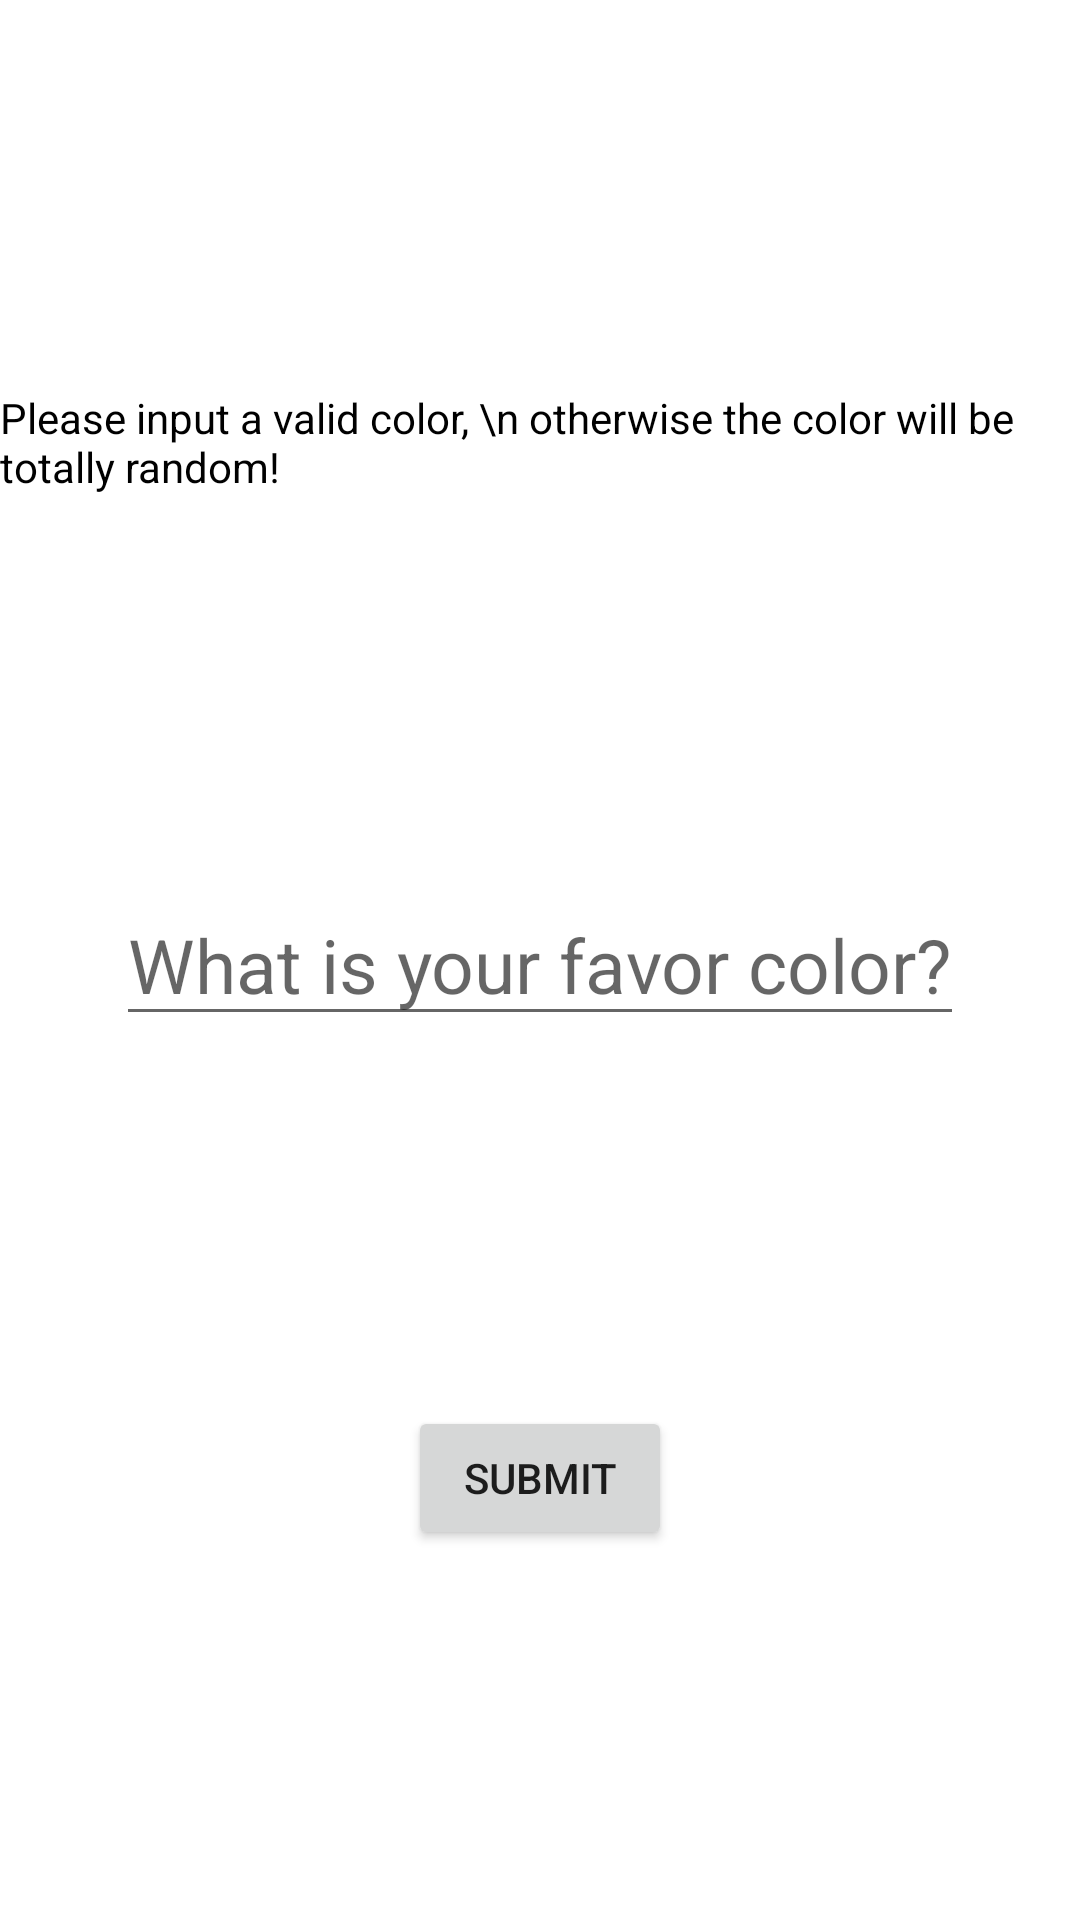

Here is an Android app screen rendered from its layout file. Give the layout XML and the strings, colors and styles it references.
<!-- AndroidManifest.xml: application theme Theme.Cs5520fa22GroupProject -->
<!-- res/layout/activity_at_your_service.xml -->
<?xml version="1.0" encoding="utf-8"?>
<androidx.constraintlayout.widget.ConstraintLayout xmlns:android="http://schemas.android.com/apk/res/android"
    xmlns:app="http://schemas.android.com/apk/res-auto"
    xmlns:tools="http://schemas.android.com/tools"
    android:id="@+id/Layout_ays"
    android:layout_width="match_parent"
    android:layout_height="match_parent"
    tools:context=".AtYourService">

    <EditText
        android:id="@+id/color"
        android:layout_width="wrap_content"
        android:layout_height="wrap_content"
        android:hint="What is your favor color?"
        android:textSize="25dp"
        app:layout_constraintBottom_toBottomOf="parent"
        app:layout_constraintEnd_toEndOf="parent"
        app:layout_constraintStart_toStartOf="parent"
        app:layout_constraintTop_toTopOf="parent"
        tools:ignore="MissingConstraints" />

    <Button
        android:id="@+id/submit"
        android:layout_width="wrap_content"
        android:layout_height="wrap_content"
        android:text="Submit"
        app:layout_constraintBottom_toBottomOf="parent"
        app:layout_constraintEnd_toEndOf="parent"
        app:layout_constraintStart_toStartOf="parent"
        app:layout_constraintTop_toBottomOf="@+id/color" />

    <TextView
        android:id="@+id/textView2"
        android:layout_width="wrap_content"
        android:layout_height="wrap_content"
        android:textColor="@color/black"
        android:text="Please input a valid color, \n otherwise the color will be totally random!"
        app:layout_constraintBottom_toTopOf="@+id/color"
        app:layout_constraintEnd_toEndOf="parent"
        app:layout_constraintStart_toStartOf="parent"
        app:layout_constraintTop_toTopOf="parent" />
</androidx.constraintlayout.widget.ConstraintLayout>
<!-- resources referenced by this layout -->
<resources>
  <color name="black">#FF000000</color>
  <style name="Theme.Cs5520fa22GroupProject" parent="Theme.MaterialComponents.DayNight.DarkActionBar">
          
          <item name="colorPrimary">@color/purple_500</item>
          <item name="colorPrimaryVariant">@color/purple_700</item>
          <item name="colorOnPrimary">@color/white</item>
          
          <item name="colorSecondary">@color/teal_200</item>
          <item name="colorSecondaryVariant">@color/teal_700</item>
          <item name="colorOnSecondary">@color/black</item>
          
          <item name="android:statusBarColor" tools:targetApi="l">?attr/colorPrimaryVariant</item>
          
      </style>
  <color name="purple_500">#FF6200EE</color>
  <color name="purple_700">#FF3700B3</color>
  <color name="white">#FFFFFFFF</color>
  <color name="teal_200">#FF03DAC5</color>
  <color name="teal_700">#FF018786</color>
</resources>
